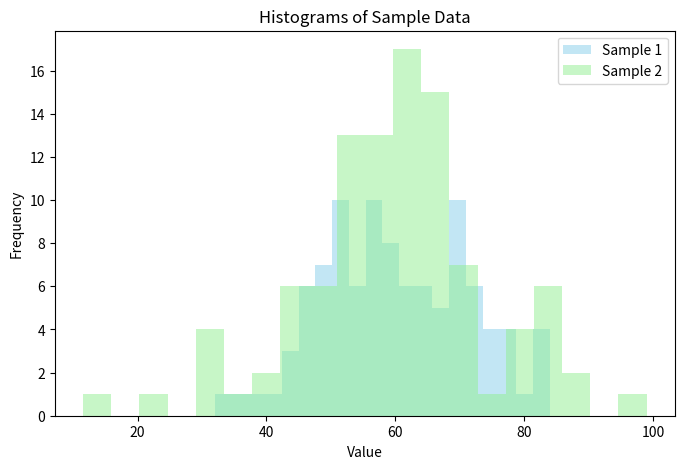

Source code (Python):
# RCDS Further hypothesis testing
# [redacted]
# Chapter 1 - Comparing means

# Import libraries
import numpy as np
import pandas as pd
import matplotlib.pyplot as plt
from scipy import stats

# Generate random data
np.random.seed(123)
num_samples = 100
data = {
    "Column1": np.random.normal(loc = 60, scale = 10, size = num_samples),
    "Column2": np.random.normal(loc = 60, scale = 15, size = num_samples)
}

# Convert to pandas DataFrame
df = pd.DataFrame(data)

# Plot the histograms with transparency
plt.figure(figsize = (8, 5))
plt.hist(df["Column1"], bins = 20, color = "skyblue", alpha = 0.5, label = "Sample 1")
plt.hist(df["Column2"], bins = 20, color = "lightgreen", alpha = 0.5, label = "Sample 2")
plt.xlabel("Value")
plt.ylabel("Frequency")
plt.title("Histograms of Sample Data")
plt.legend()
plt.show()

# Define the null hypothesis and significance level
# H0: mean1, mean2 come from same distribution
alpha = 0.05 # h0_mean = 45; # For last exercise

# Compute mean values
mean1 = df["Column1"].mean()
mean2 = df["Column2"].mean()
print("\nMean value of Column1: ", mean1)
print("Mean value of Column2: ", mean2)

# Perform two-sample t-test assuming equal variances
t_statistic, p_value = stats.ttest_ind(df["Column1"], df["Column2"], equal_var = True)
print("\nt-statistic:", t_statistic)
print("p-value:", p_value)

# # Perform a one-tailed t-test
# t_statistic_one_tailed, p_value_one_tailed = stats.ttest_1samp(df, h0_mean, alternative = "greater")
# print("\nOne-tailed t-test:")
# print("t-statistic:", t_statistic_one_tailed[0])
# print("p-value:", p_value_one_tailed[1])

# # Perform a two-tailed t-test
# t_statistic_two_tailed, p_value_two_tailed = stats.ttest_1samp(df, h0_mean)
# print("\nTwo-tailed t-test:")
# print("t-statistic:", t_statistic_two_tailed[0])
# print("p-value:", p_value_two_tailed[1])